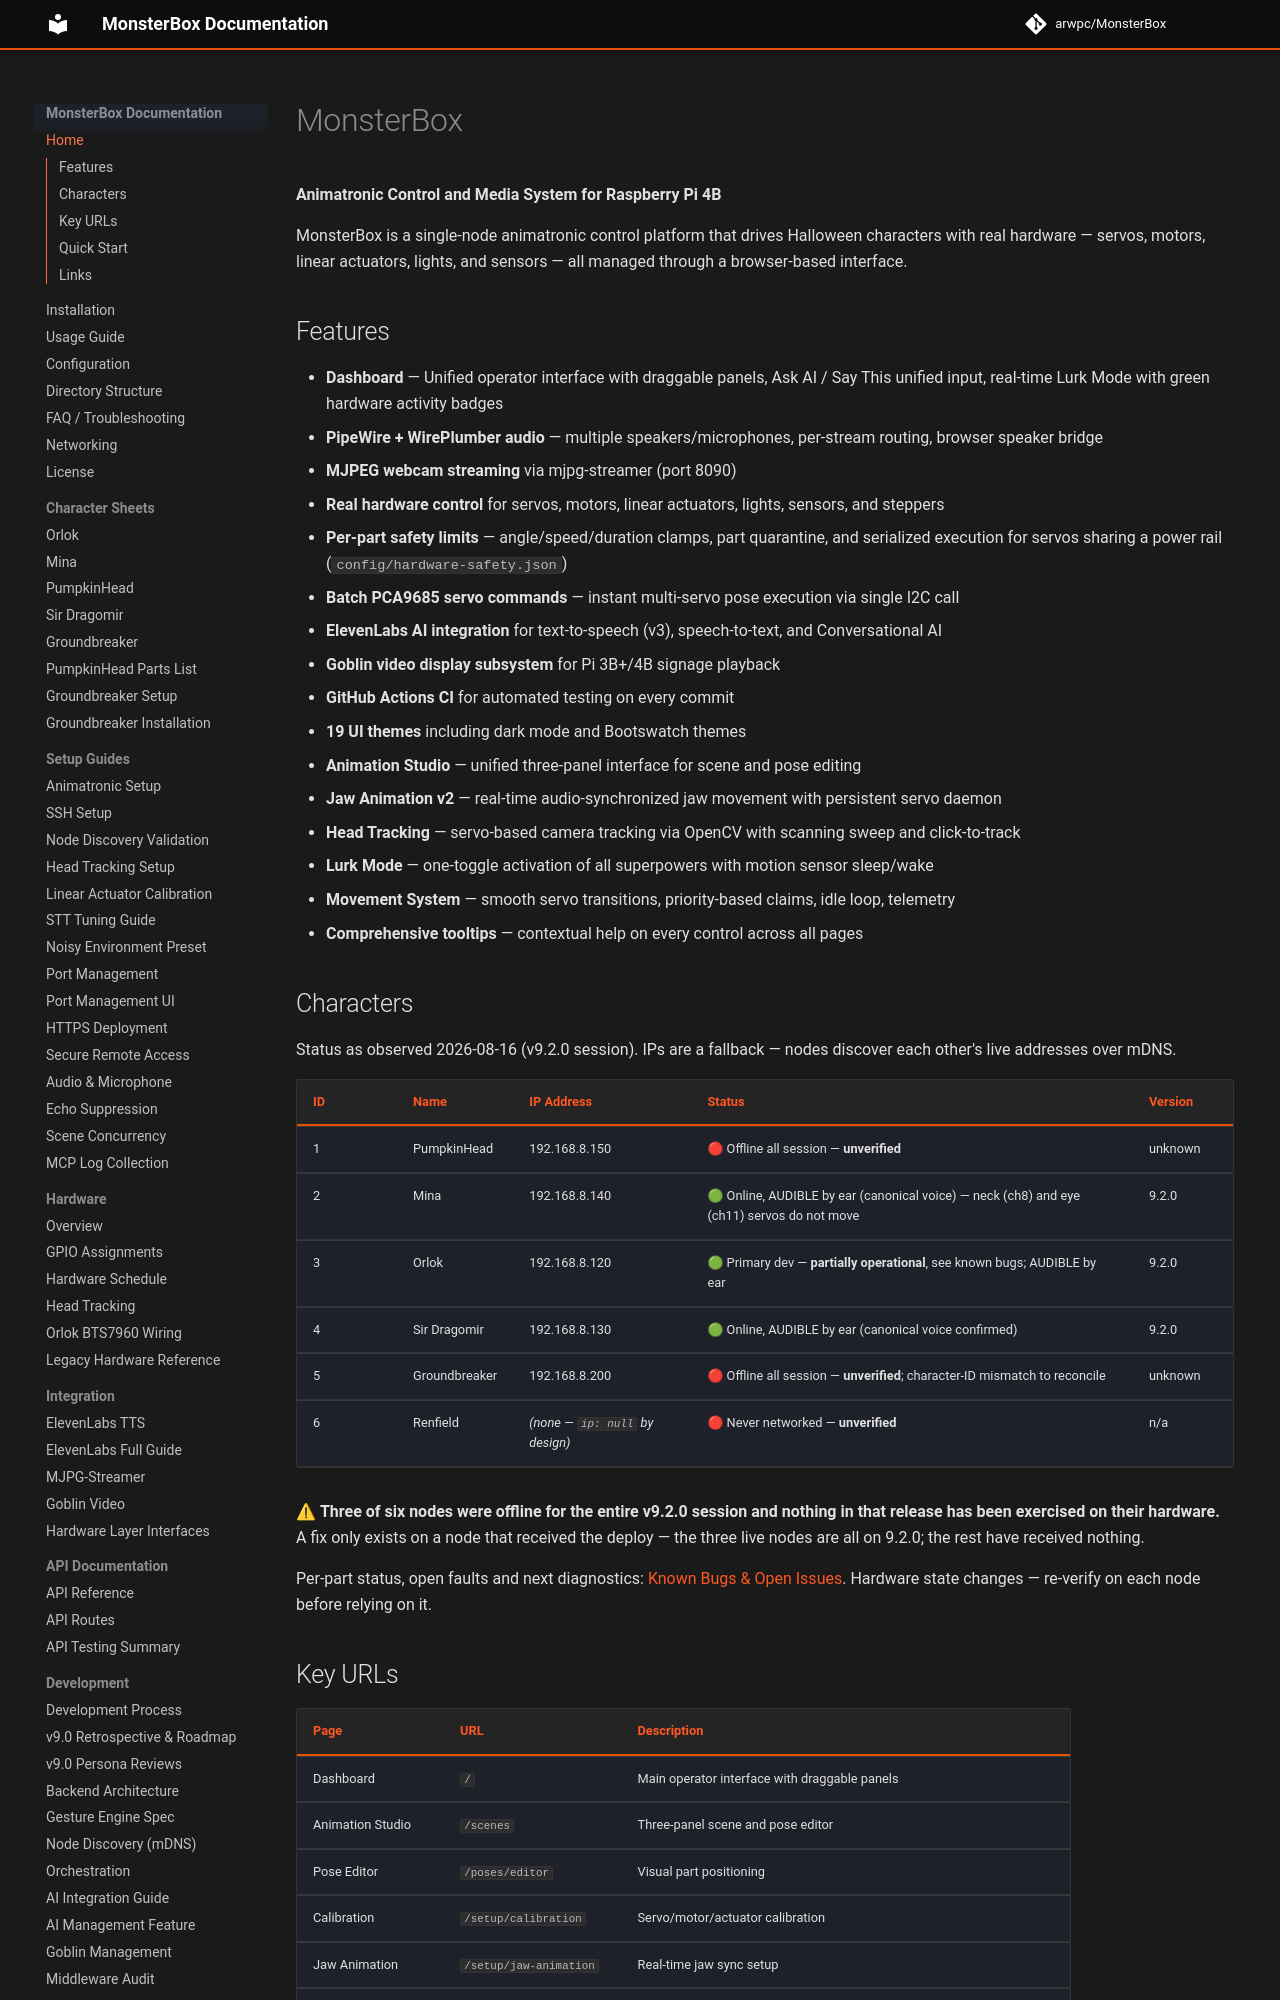

repository: arwpc/MonsterBox · page: index.html · generator: mkdocs

# MonsterBox

MonsterBox is a refactored scene builder application designed to manage scenes and steps efficiently for animatronic automation. It integrates hardware components (I2C, GPIO, servos, sensors
